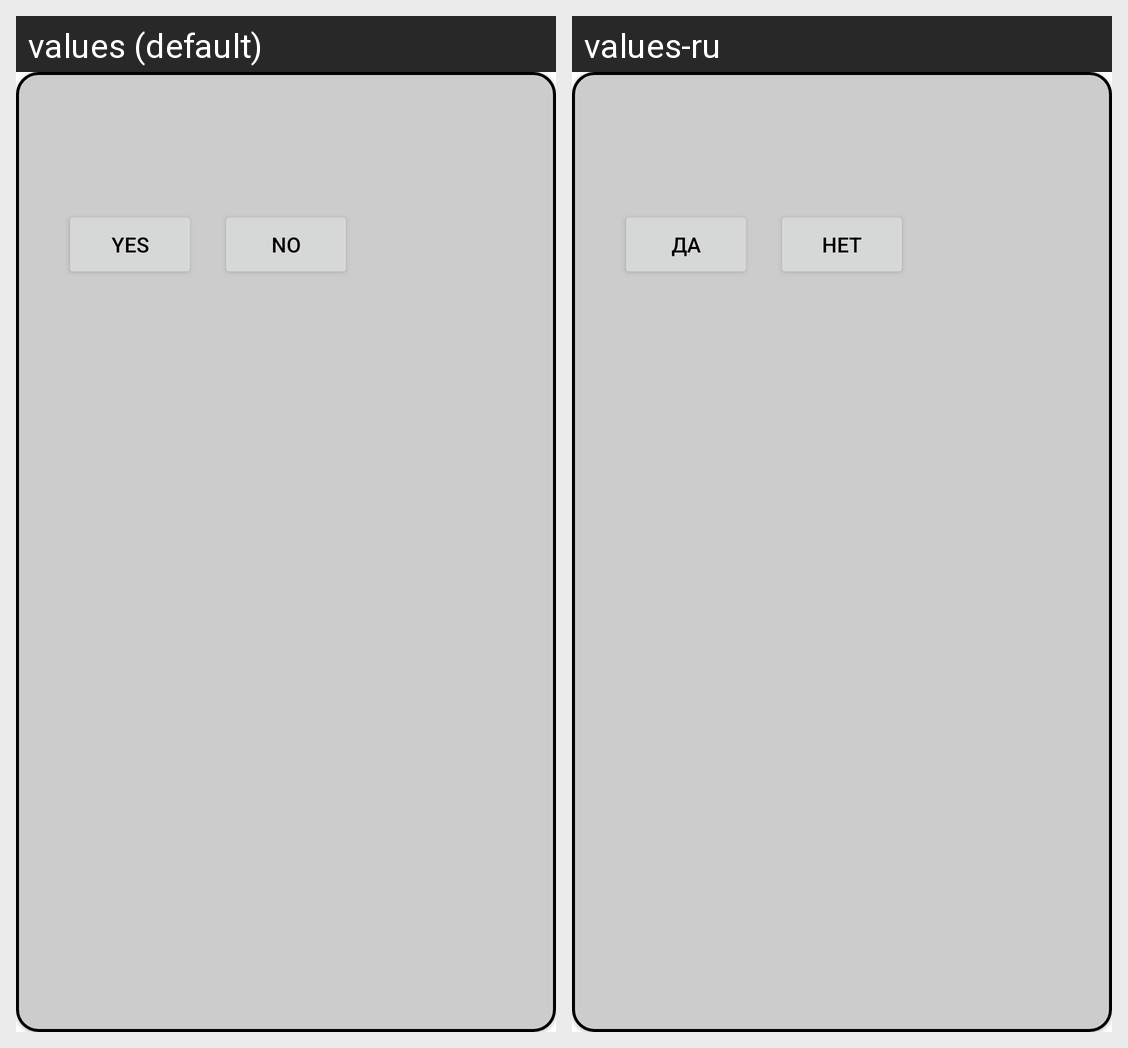

Locale-by-locale string values for the Android screen shown in this grid:
Android screen res/layout/dialog_action_confirmation.xml rendered under 2 locales, left to right: values (default), values-ru. Device: Nexus 5 (rendered at 1080×1920; each locale shown at half size, 540×960, under a caption strip naming it); theme Theme.CookingRecipes.
Strings drawn on this screen, with the default value and each locale's value (text and hints the layout hard-codes, and strings that could not be matched under every locale, appear in the picture but are not listed):

yes
  values: Yes
  values-ru: Да

no
  values: No
  values-ru: Нет
